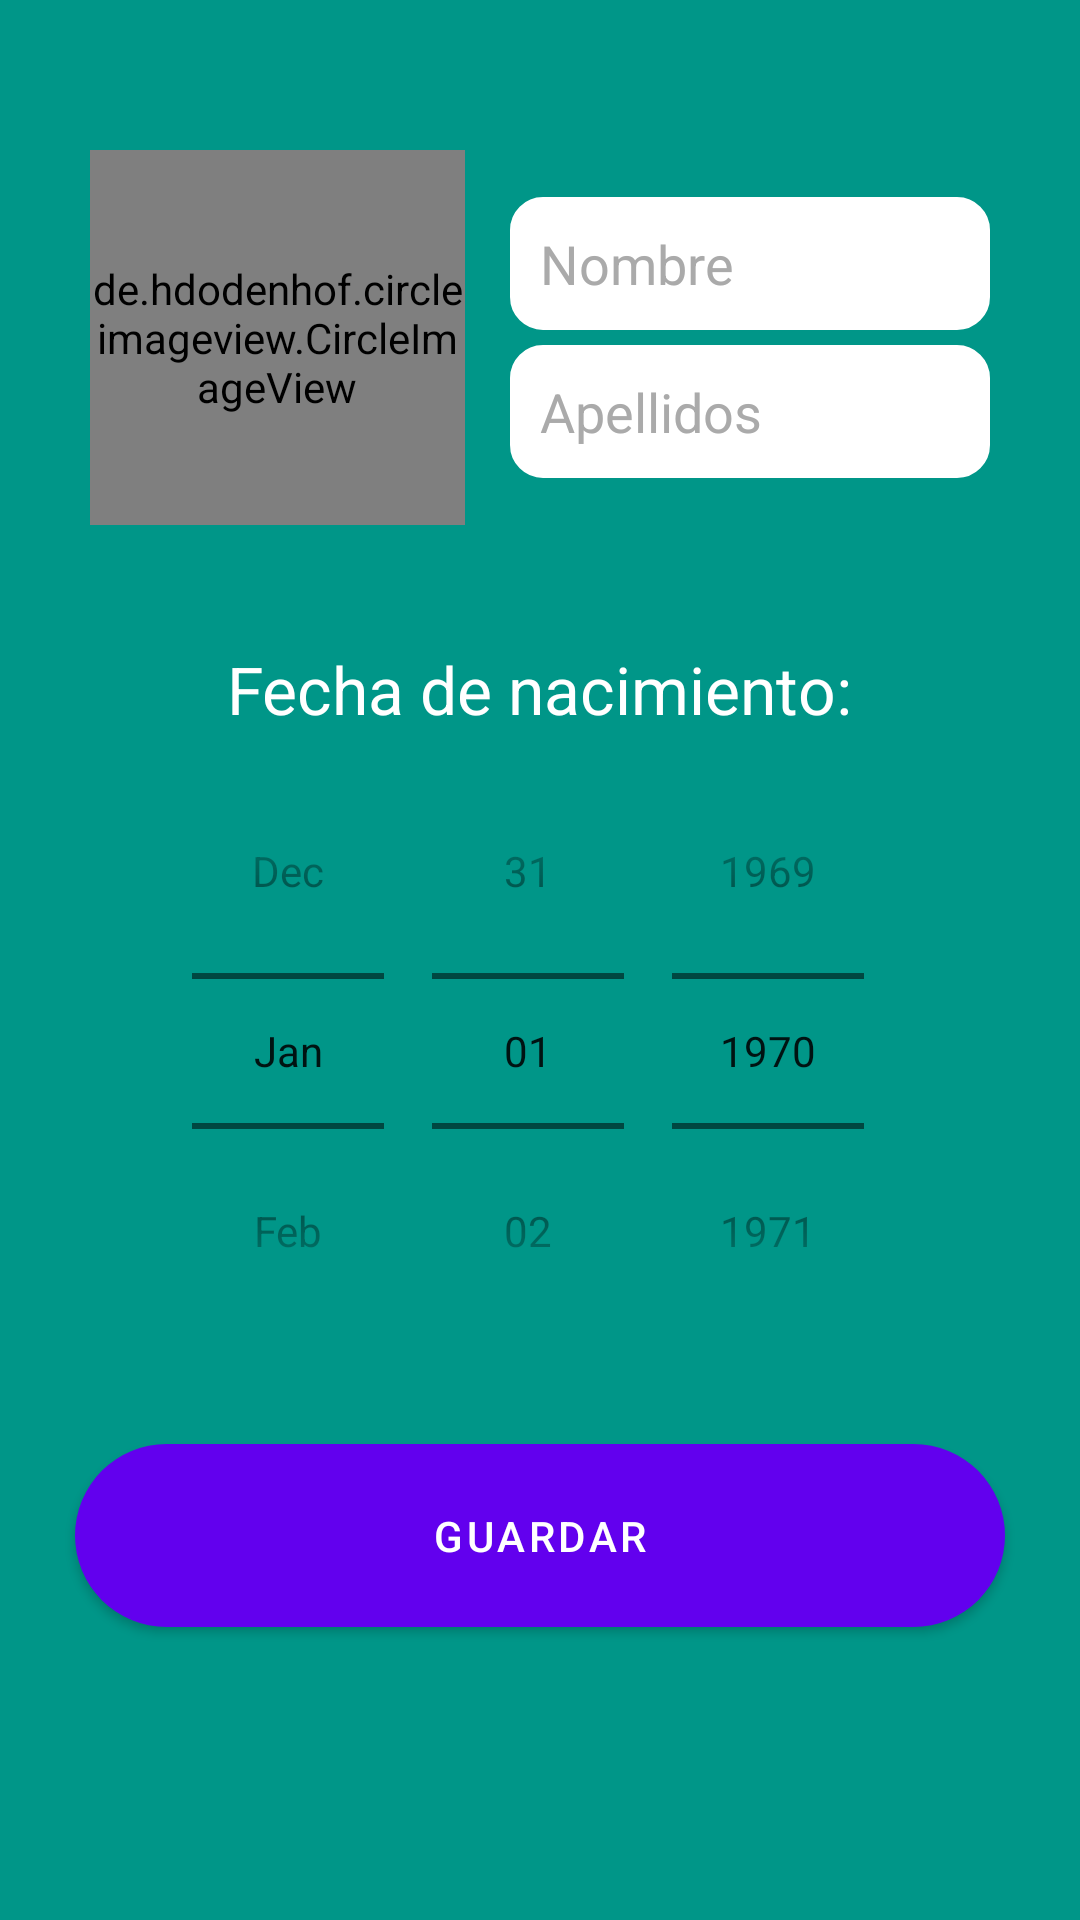

Write the Android layout XML for this screen, with the resource values it uses.
<!-- AndroidManifest.xml: fallback theme Theme.MaterialComponents.DayNight.NoActionBar -->
<!-- res/layout/avatar_fr.xml -->
<LinearLayout xmlns:android="http://schemas.android.com/apk/res/android"
    xmlns:tools="http://schemas.android.com/tools"
    android:layout_width="match_parent"
    android:layout_height="match_parent"
    tools:activity=".fragments.Avatar_fr"
    android:orientation="vertical"
    android:paddingTop="50dp"
    android:id="@+id/ll_avatar"
    android:background="@color/colorPrimary">

    

    <LinearLayout
        android:orientation="horizontal"
        android:layout_width="match_parent"
        android:layout_height="wrap_content"
        android:id="@+id/cont_civ"
        android:layout_gravity="center_horizontal"
        android:gravity="center_horizontal">

        <de.hdodenhof.circleimageview.CircleImageView
            xmlns:app="http://schemas.android.com/apk/res-auto"
            android:id="@+id/img_profile"
            android:layout_width="125dp"
            android:layout_height="125dp"
            android:layout_gravity="center_horizontal"
            app:civ_border_width="2dp"
            app:civ_border_color="@color/colorAccent"
            android:src="#000000" />

        <LinearLayout
            android:orientation="vertical"
            android:layout_width="175dp"
            android:layout_height="wrap_content"
            android:layout_gravity="center"
            android:gravity="center_vertical">

            <EditText
                android:background="@drawable/textview_border"
                android:padding="10dp"
                android:layout_width="wrap_content"
                android:layout_height="wrap_content"
                android:inputType="textPersonName"
                android:ems="10"
                android:id="@+id/et_R_name"
                android:hint="Nombre"
                android:layout_marginLeft="15dp"
                android:textColor="#333"
                android:textColorHint="#aaa" />

            <EditText
                android:background="@drawable/textview_border"
                android:padding="10dp"
                android:layout_marginTop="5dp"
                android:layout_width="wrap_content"
                android:layout_height="wrap_content"
                android:inputType="textPersonName"
                android:ems="10"
                android:id="@+id/et_R_lastname"
                android:hint="Apellidos"
                android:layout_marginLeft="15dp"
                android:textColorHint="#aaa"
                android:textColor="#333" />
        </LinearLayout>
    </LinearLayout>

    <TextView
        android:layout_width="wrap_content"
        android:layout_height="wrap_content"
        android:text="Fecha de nacimiento:"
        android:id="@+id/textView"
        android:textSize="22dp"
        android:layout_gravity="center_horizontal"
        android:layout_marginTop="40dp"
        android:textColor="#fff" />

    <DatePicker
        android:layout_width="wrap_content"
        android:layout_height="wrap_content"
        android:id="@+id/dP_date"
        android:calendarViewShown="false"
        android:datePickerMode="spinner"
        android:layout_gravity="center_horizontal"
        android:startYear="1900" />

    <Button
        android:layout_margin="25dp"
        android:padding="15dp"
        android:layout_width="match_parent"
        android:layout_height="wrap_content"
        android:text="GUARDAR"
        android:id="@+id/btn_guardar"
        android:background="@drawable/border_login"
        android:textColor="#ffffff"
        android:layout_centerHorizontal="true" />


</LinearLayout>
<!-- resources referenced by this layout -->
<resources>
  <color name="colorAccent">#FFC107</color>
  <color name="colorPrimary">#009688</color>
  <!-- drawable border_login (drawable) -->
  <?xml version="1.0" encoding="utf-8"?>
  <selector xmlns:android="http://schemas.android.com/apk/res/android">
      <item>
          <shape android:shape="rectangle">
              <solid android:color="@color/colorAccent"/>
              <stroke  />
              
              <corners android:radius="70dp" />
          </shape>
      </item>
  </selector>
  <!-- drawable textview_border (drawable-xxhdpi) -->
  <shape xmlns:android="http://schemas.android.com/apk/res/android" >
  
  <solid android:color="#fff" />
  
      <stroke
          android:width="2dp"
          android:color="#fff" />
  
      <corners
          android:bottomLeftRadius="10dp"
          android:bottomRightRadius="10dp"
          android:topLeftRadius="10dp"
          android:topRightRadius="10dp" />
  
  </shape>
</resources>
